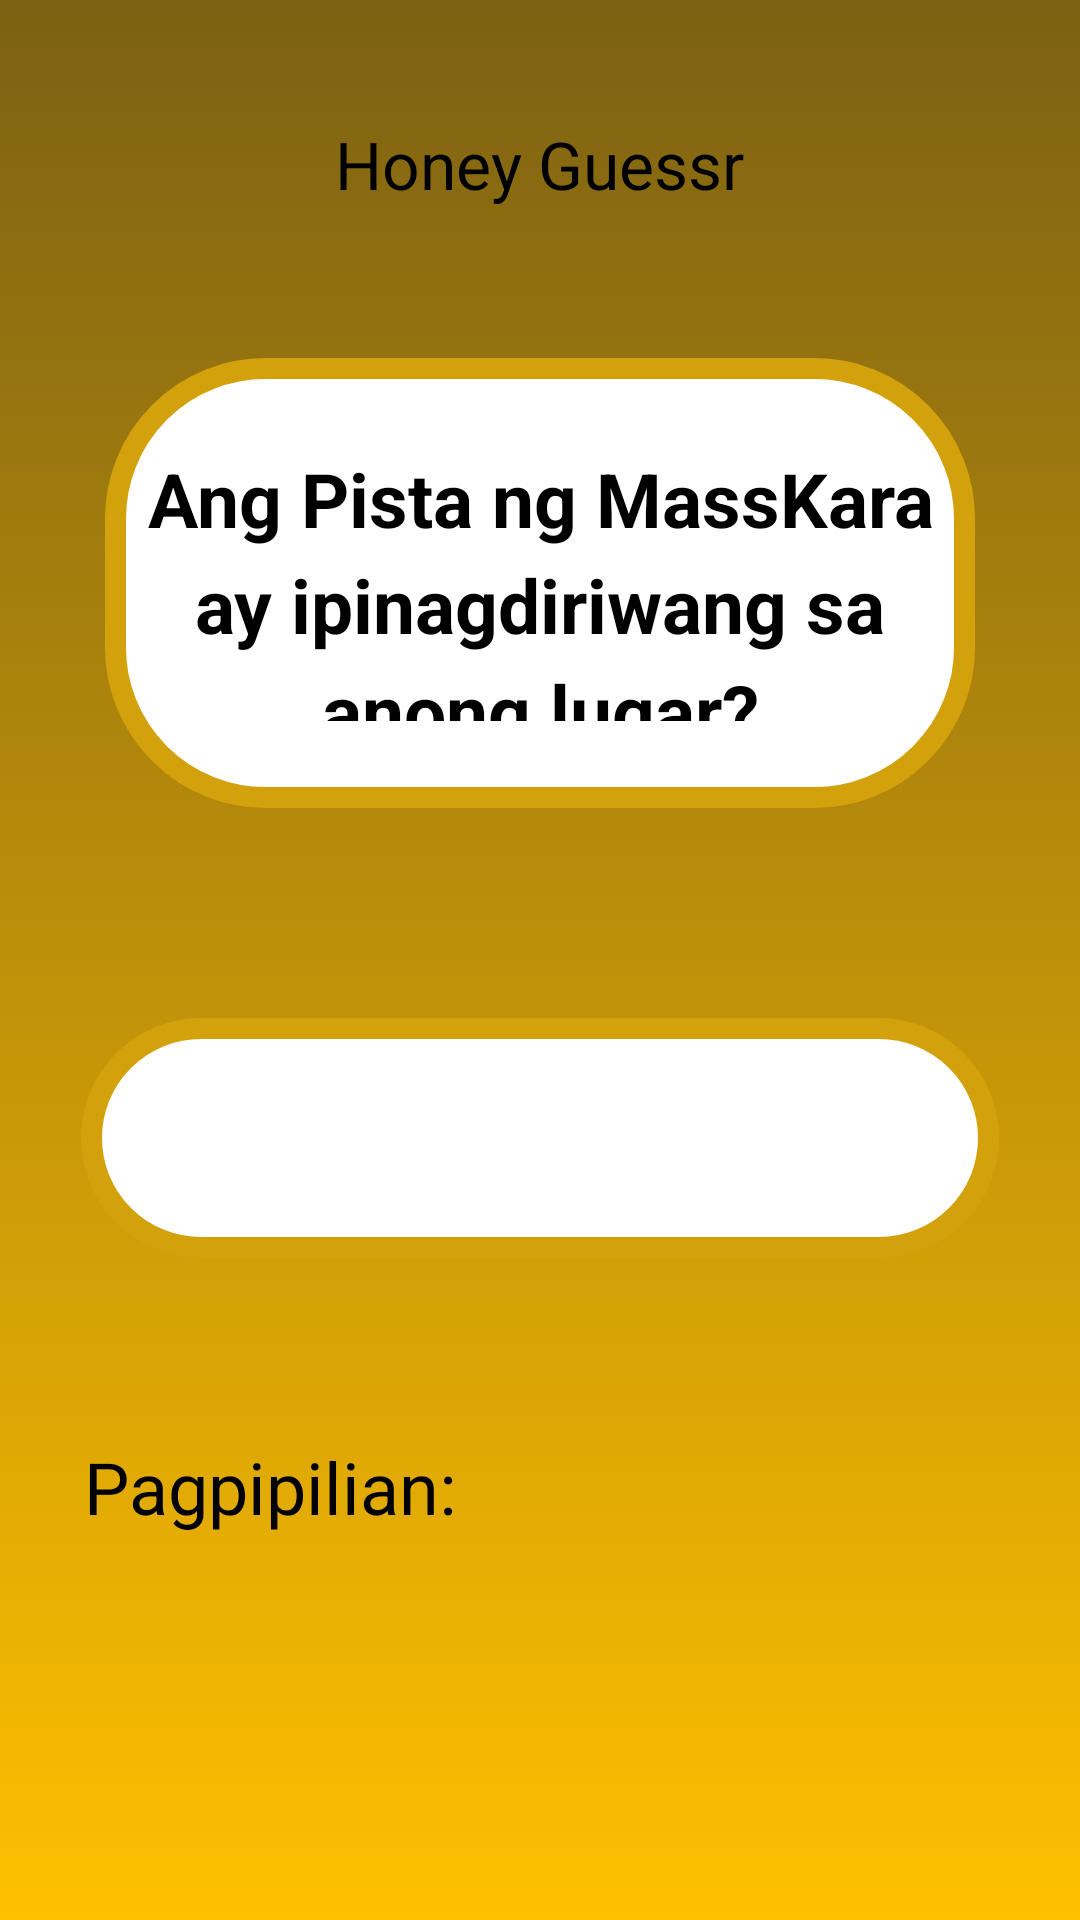

Here is an Android app screen rendered from its layout file. Give the layout XML and the strings, colors and styles it references.
<!-- AndroidManifest.xml: application theme Theme.TestAppForHiveQuestions -->
<!-- res/layout/activity_question_number3.xml -->
<?xml version="1.0" encoding="utf-8"?>
<LinearLayout
    xmlns:android="http://schemas.android.com/apk/res/android"
    xmlns:app="http://schemas.android.com/apk/res-auto"
    xmlns:tools="http://schemas.android.com/tools"
    android:layout_width="match_parent"
    android:layout_height="match_parent"
    android:orientation="vertical"
    android:background="@drawable/background_8"
    tools:context=".QuestionNumber1">

    <TextView
        android:id="@+id/textScreen"
        android:layout_marginTop="40dp"
        android:layout_gravity="center"
        android:textColor="#000000"
        android:textSize="22sp"
        android:layout_width="wrap_content"
        android:layout_height="wrap_content"
        android:text="Honey Guessr" />

    <LinearLayout
        android:layout_marginTop="50dp"
        android:layout_gravity="center"
        android:background="@drawable/text_background"
        android:orientation="vertical"
        android:layout_width="290dp"
        android:layout_height="150dp">

        <TextView
            android:id="@+id/textQuestion"
            android:layout_width="270dp"
            android:layout_height="91dp"
            android:layout_gravity="center"
            android:layout_marginTop="30dp"
            android:lineSpacingExtra="6dp"
            android:text="Ang Pista ng MassKara ay ipinagdiriwang sa anong lugar?"
            android:textAlignment="center"
            android:textColor="#000000"
            android:textSize="25dp"
            android:textStyle="bold"/>

    </LinearLayout>

    <EditText
        android:id="@+id/editText"
        android:layout_width="306dp"
        android:layout_height="80dp"
        android:layout_gravity="center"
        android:layout_marginTop="70dp"
        android:layout_marginBottom="60dp"
        android:background="@drawable/text_background"
        android:clickable="false"
        android:focusable="false"
        android:gravity="center"
        android:padding="10dp"
        android:textColor="#000000"
        android:textSize="22sp" />

    <TextView
        android:id="@+id/textTitle"
        android:text="Pagpipilian:"
        android:textSize="24sp"
        android:textColor="#000000"
        android:layout_marginRight="28dp"
        android:layout_marginLeft="28dp"
        android:layout_width="match_parent"
        android:layout_height="wrap_content"
        android:layout_marginBottom="16dp"
        />

    <TableLayout
        android:id="@+id/layoutParent"
        android:layout_width="match_parent"
        android:layout_height="wrap_content"
        android:layout_marginLeft="24dp"
        android:layout_marginRight="24dp"
        android:orientation="horizontal">
    </TableLayout>

</LinearLayout>
<!-- resources referenced by this layout -->
<resources>
  <!-- drawable background_8 (drawable) -->
  <?xml version="1.0" encoding="utf-8"?>
  <selector xmlns:android="http://schemas.android.com/apk/res/android">
      <item>
          <shape>
              <gradient
                  android:angle="270"
                  android:startColor="#7c6113"
                  android:endColor="#ffc000"/>
          </shape>
      </item>
  </selector>
  <!-- drawable text_background (drawable) -->
  <?xml version="1.0" encoding="utf-8"?>
  <shape xmlns:android="http://schemas.android.com/apk/res/android" android:shape="rectangle">
      <solid android:color="@color/white"/>
      <corners android:radius="50dp"/>
      <stroke
          android:color="#d3a10c"
          android:width="7dp"/>
  </shape>
  <style name="Theme.TestAppForHiveQuestions" parent="Theme.MaterialComponents.DayNight.NoActionBar">
          
          <item name="colorPrimary">@color/purple_500</item>
          <item name="colorPrimaryVariant">@color/purple_700</item>
          <item name="colorOnPrimary">@color/white</item>
          
          <item name="colorSecondary">@color/teal_200</item>
          <item name="colorSecondaryVariant">@color/teal_700</item>
          <item name="colorOnSecondary">@color/black</item>
          
          <item name="android:statusBarColor" tools:targetApi="l">?attr/colorPrimaryVariant</item>
          
      </style>
  <!-- not gathered from this repository: default colours our renderer supplied (Android Studio template values) -->
  <color name="purple_500">#FF6200EE</color>
  <color name="purple_700">#FF3700B3</color>
  <color name="teal_200">#FF03DAC5</color>
  <color name="teal_700">#FF018786</color>
  <color name="black">#FF000000</color>
  <color name="white">#FFFFFFFF</color>
</resources>
